The GitHub repository geezerfluid/phishguard-ai contains a labelled image folder "images" with 2 categories: legitimate, phishing. Examples follow, each with its label.

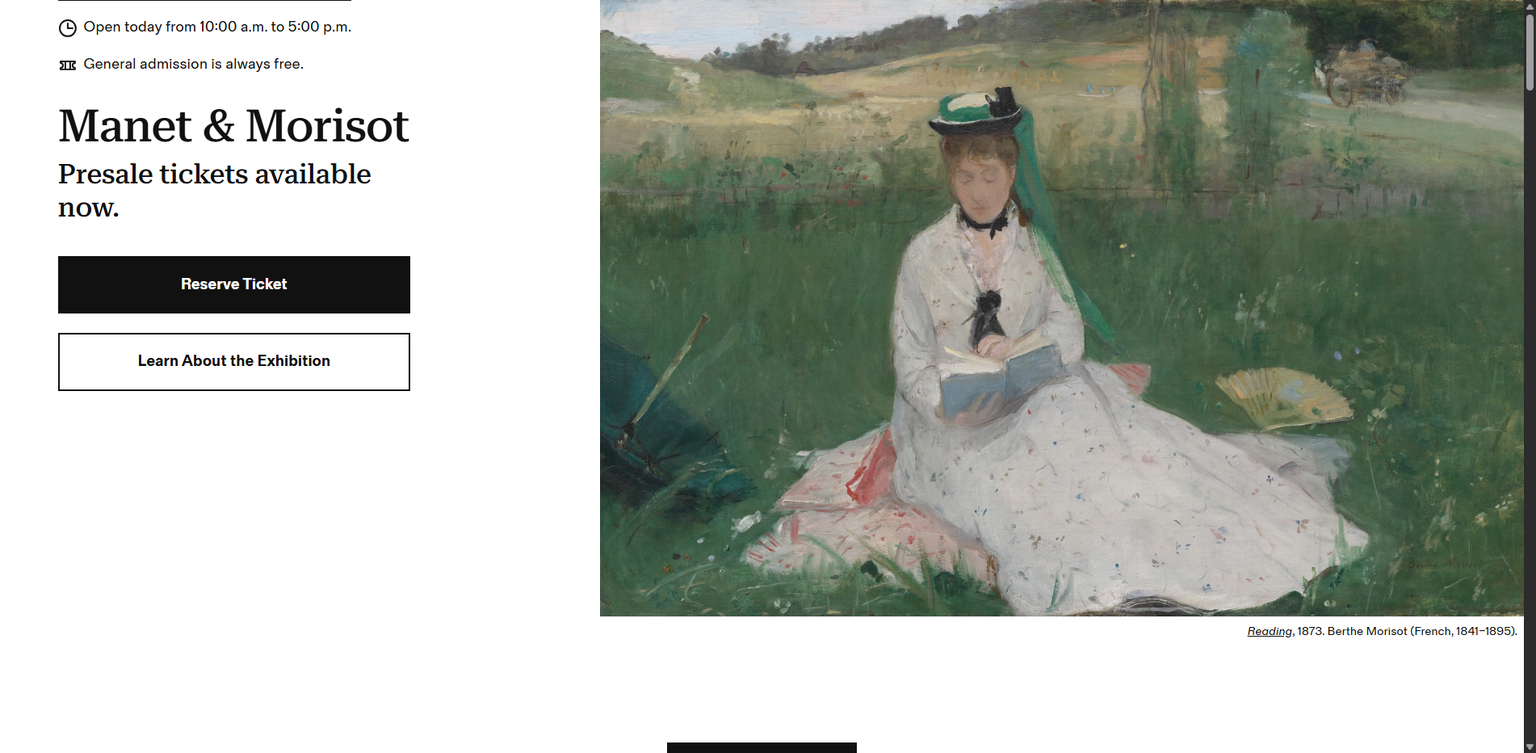
Label: legitimate

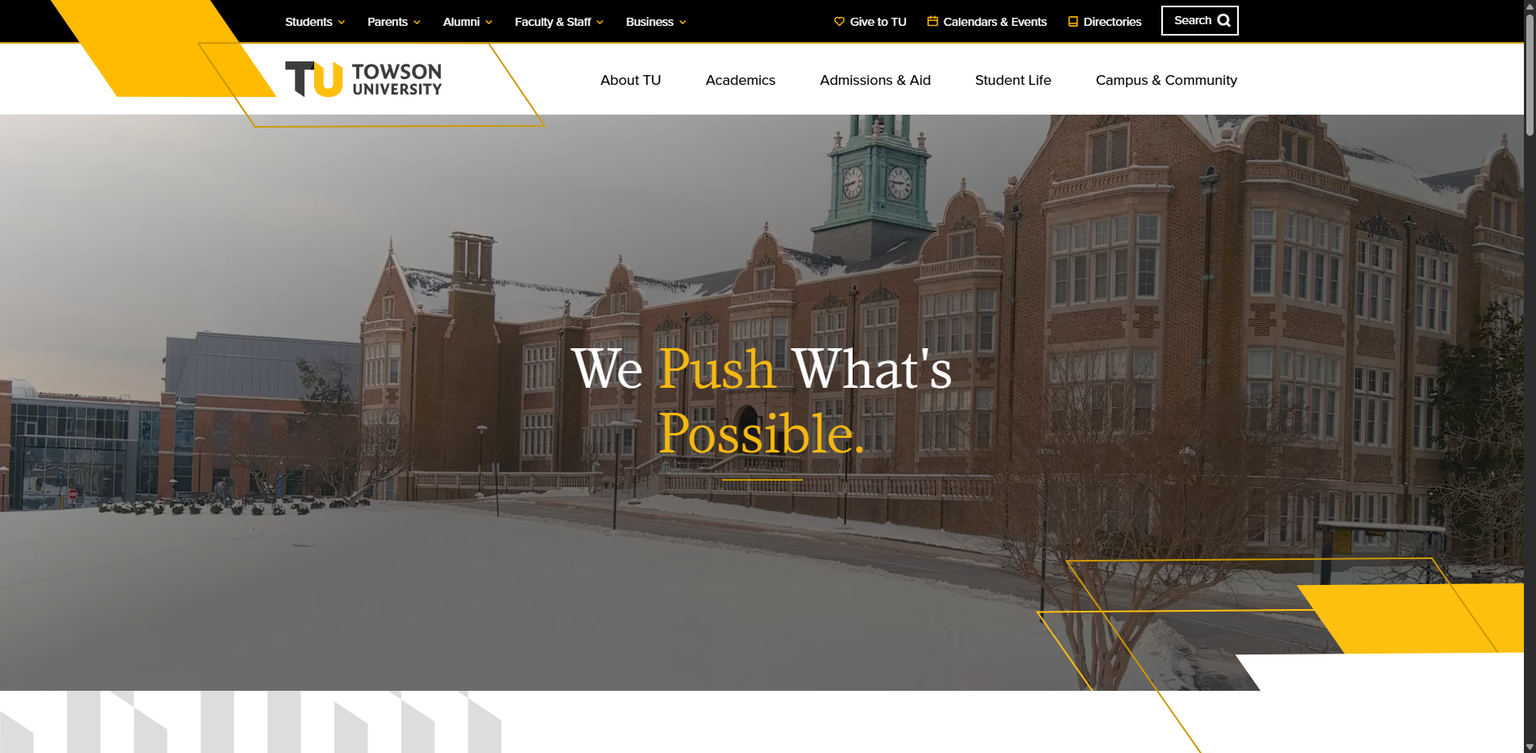
Label: legitimate

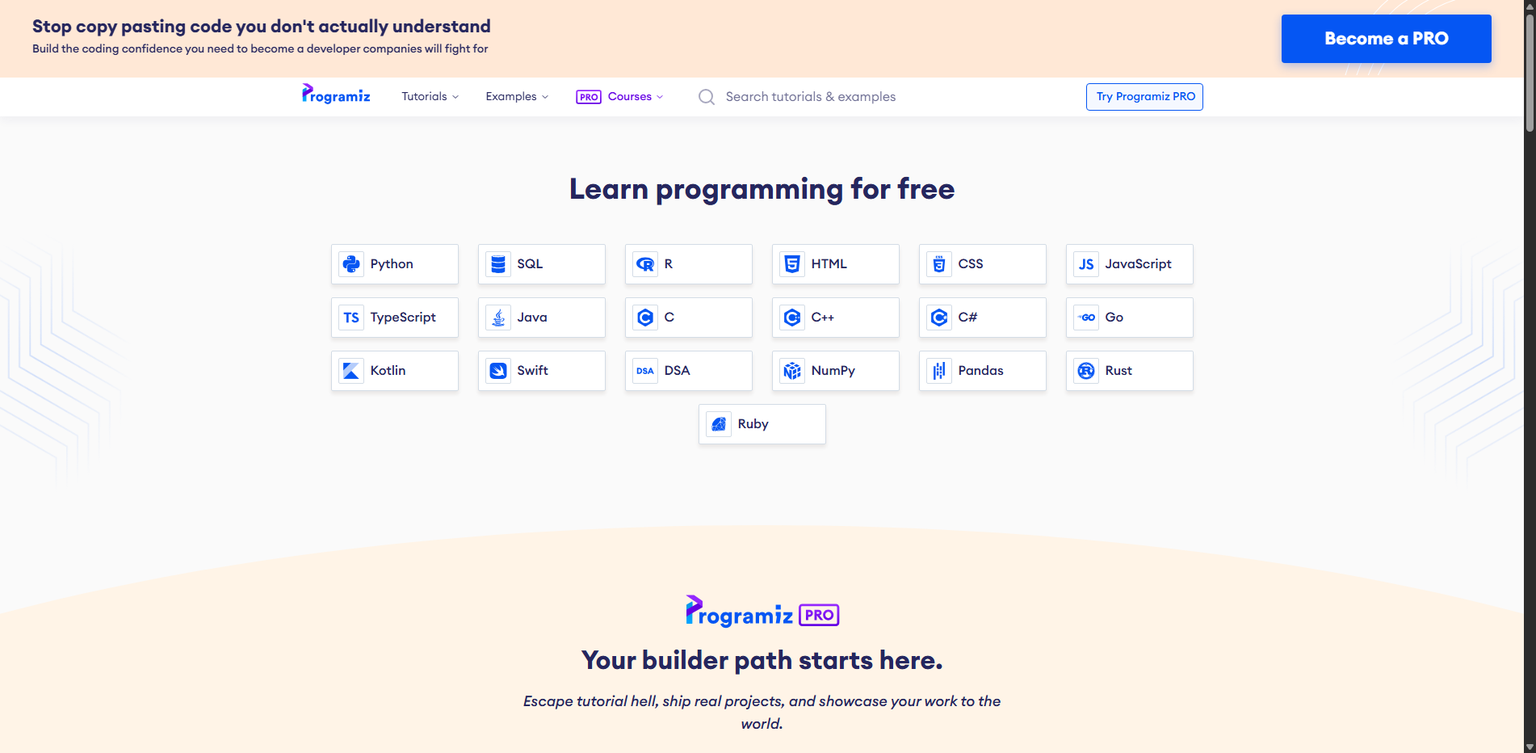
Label: legitimate

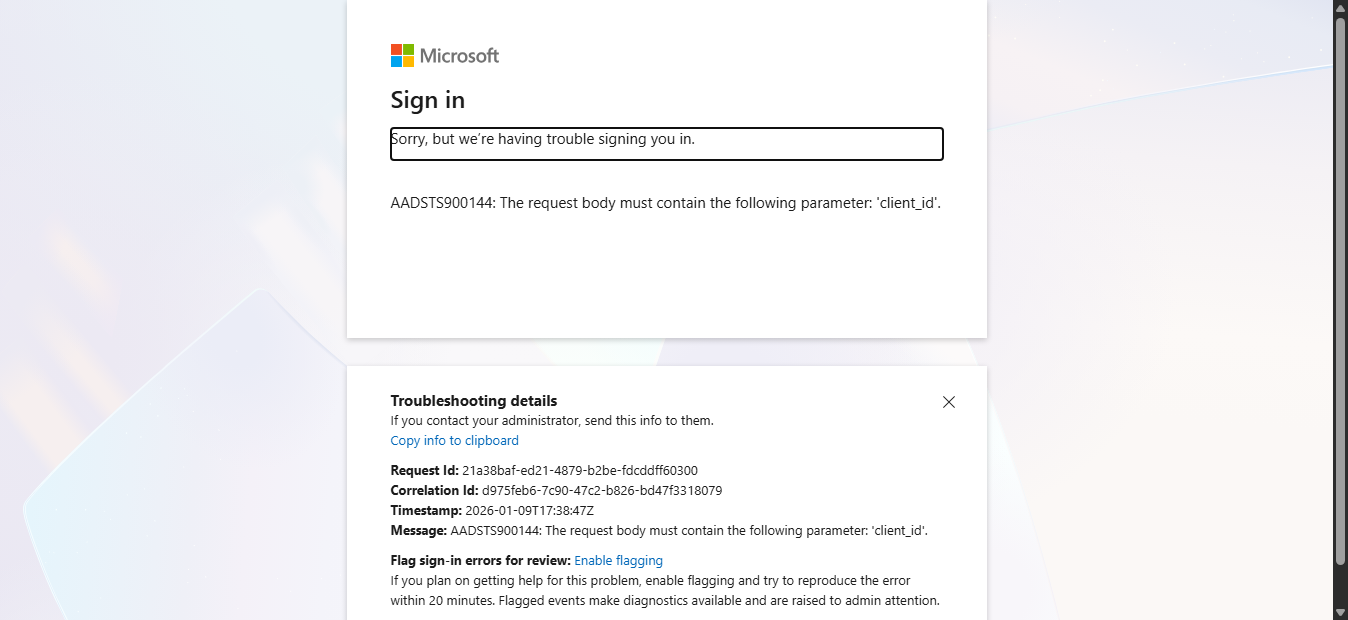
Label: phishing

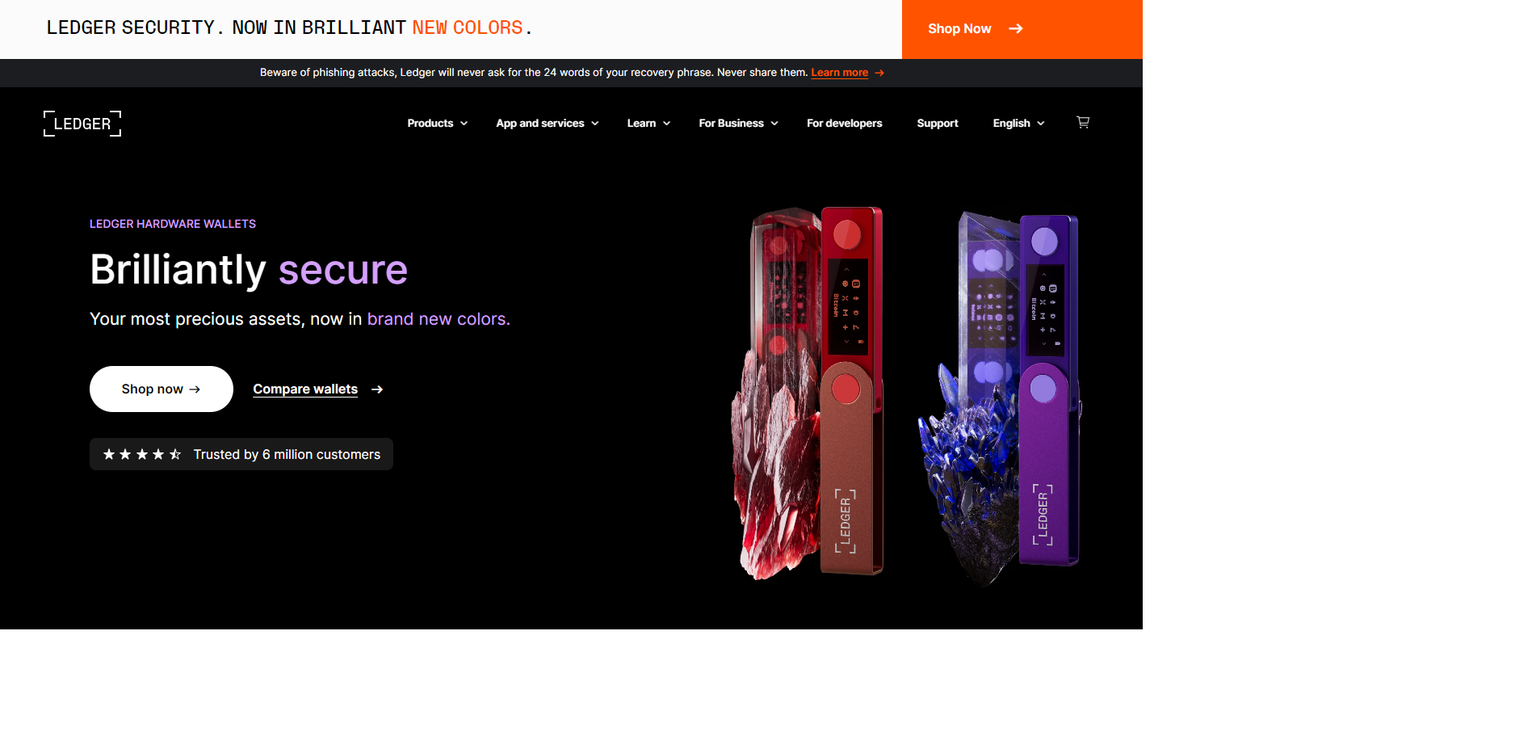
Label: phishing

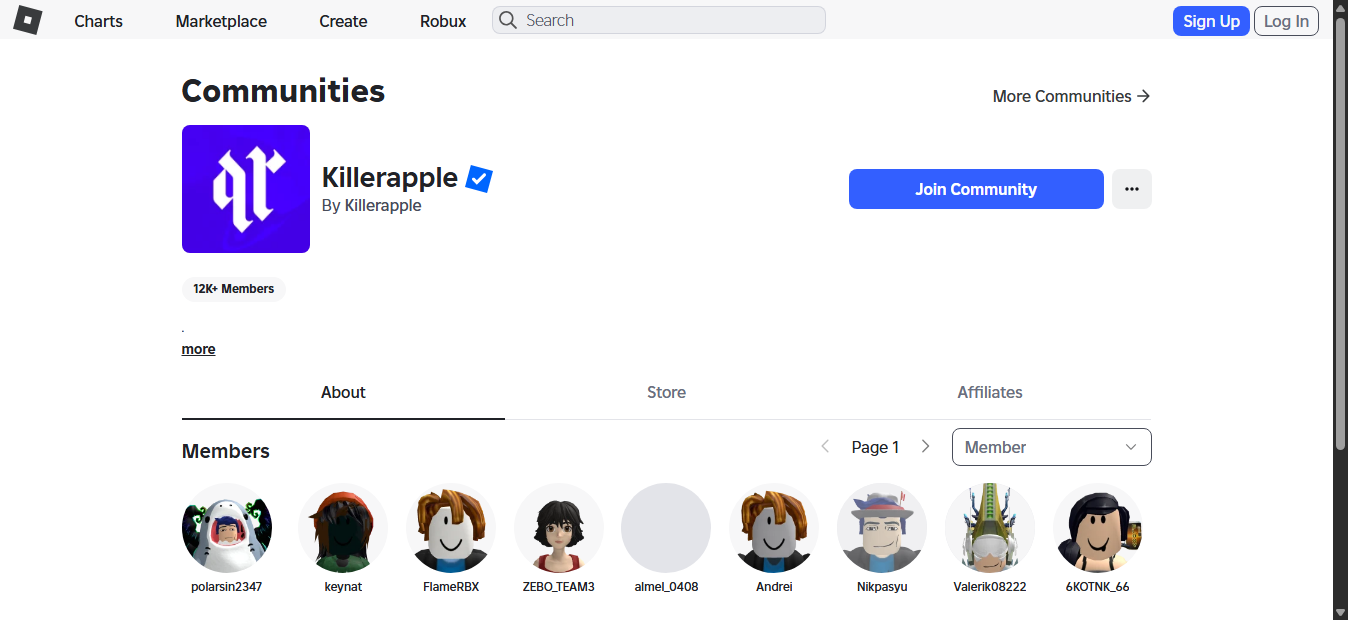
Label: phishing
